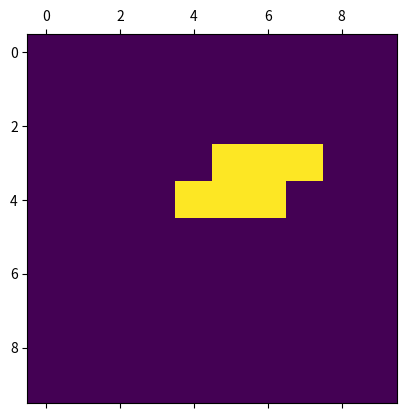

Python code for this plot:
import numpy as np
import matplotlib.pyplot as plt
import matplotlib.animation as animation

def addcell(arrayTest, x, y):
    arrayTest[x, y] = 1
    return


arrayTest=np.matrix([[0, 0, 0, 0, 0, 0, 0, 0, 0, 0],
 [0, 0, 0, 0, 0, 0, 0, 0, 0, 0],
 [0, 0, 0, 0, 0, 0, 0, 0, 0, 0],
 [0, 0, 0, 0, 0, 1, 1, 1, 0, 0],
 [0, 0, 0, 0, 1, 1, 1, 0, 0, 0],
 [0, 0, 0, 0, 0, 0, 0, 0, 0, 0],
 [0, 0, 0, 0, 0, 0, 0, 0, 0, 0],
 [0, 0, 0, 0, 0, 0, 0, 0, 0, 0],
 [0, 0, 0, 0, 0, 0, 0, 0, 0, 0],
 [0, 0, 0, 0, 0, 0, 0, 0, 0, 0]])




def animate(data):
    global arrayTest
    arrayNew = np.zeros((arrayTest[0, :].size, arrayTest[0, :].size))

    for row in range(arrayTest[0, :].size):
        for column in range(arrayTest[0, :].size):

            if (arrayTest[row, column] == 1):
                total = 0
                for rangRow in range(-1, 2):
                    for rangeColumn in range(-1, 2):
                        if (row + rangRow < (arrayTest[0, :].size) and row + rangRow >= 0 and
                                column + rangeColumn < (arrayTest[0, :].size) and column + rangeColumn >= 0):
                            total = total + arrayTest[row + rangRow, column + rangeColumn]
                if total == 4 or total == 3:
                    arrayNew[row, column] = 1

            else:
                total = 0
                for rangRow in range(-1, 2):
                    for rangeColumn in range(-1, 2):
                        if (row + rangRow < (arrayTest[0, :].size) and row + rangRow >= 0 and
                                column + rangeColumn < (arrayTest[0, :].size) and column + rangeColumn >= 0):
                            total = total + arrayTest[row + rangRow, column + rangeColumn]
                if total == 3:
                    arrayNew[row, column] = 1

    mat.set_data(arrayNew)
    arrayTest = arrayNew
    return [mat]


fig, ax = plt.subplots()
mat = ax.matshow(arrayTest)
ani = animation.FuncAnimation(fig, animate, interval=1000, save_count=50)


plt.show()
